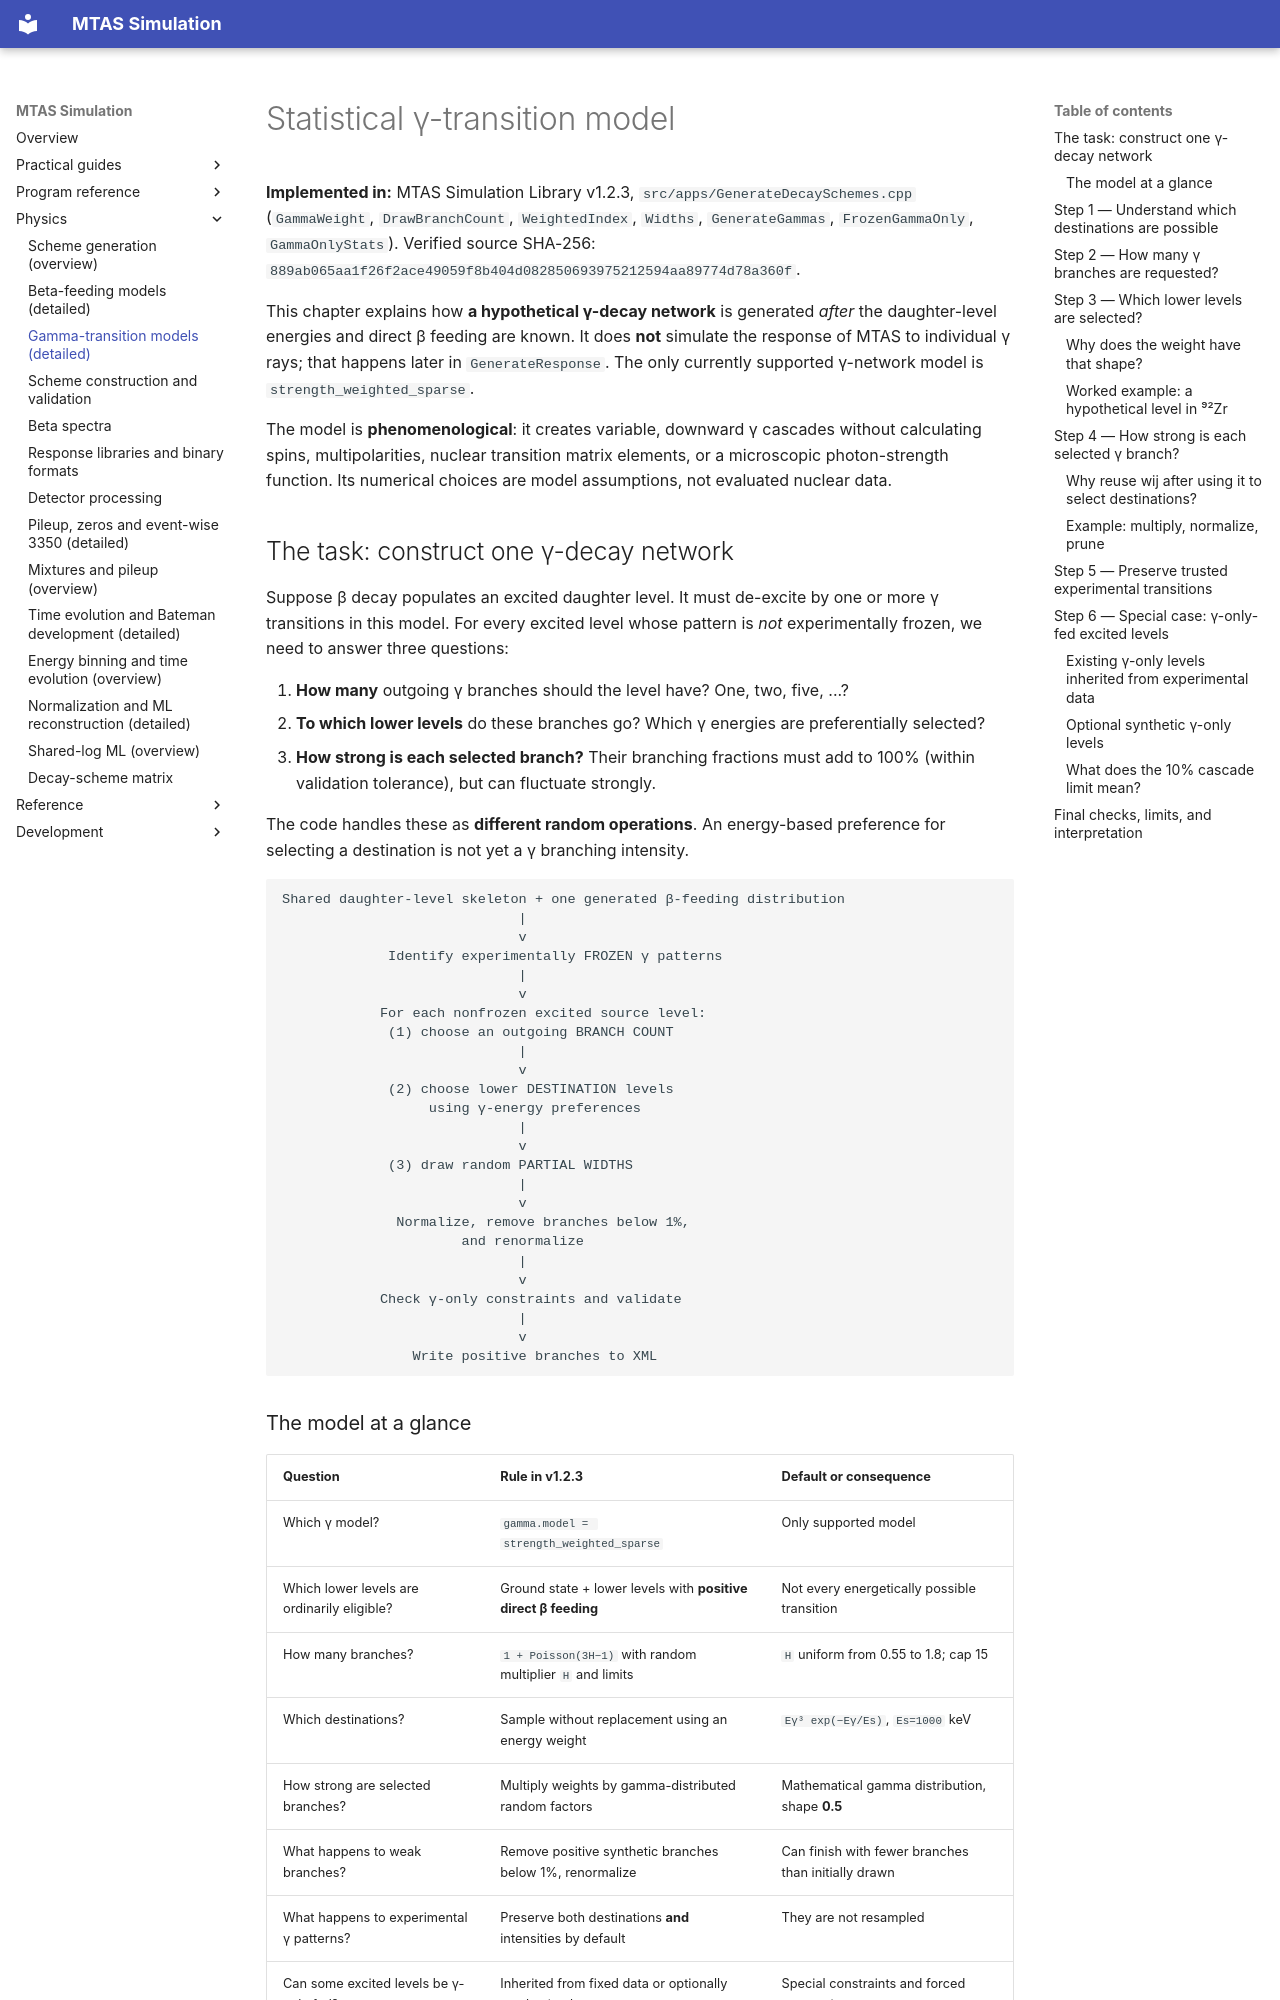

repository: Genesis-MTAS/simulationLibrary-manual · page: physics/GammaTransitionModels/index.html · generator: mkdocs

# Statistical γ-transition model

**Implemented in:** MTAS Simulation Library v1.2.3, `src/apps/GenerateDecaySchemes.cpp` (`GammaWeight`, `DrawBranchCount`, `WeightedIndex`, `Widths`, `GenerateGammas`, `FrozenGammaOnly`, `GammaOnlyStats`). Verified source SHA-256: `889ab065aa1f26f2ace49059f8b404d082850693975212594aa89774d78a360f`.

This chapter explains how **a hypothetical γ-decay network** is generated *after* the daughter-level energies and direct β feeding are known. It does **not** simulate the response of MTAS to individual γ rays; that happens later in `GenerateResponse`. The only currently supported γ-network model is `strength_weighted_sparse`.

The model is **phenomenological**: it creates variable, downward γ cascades without calculating spins, multipolarities, nuclear transition matrix elements, or a microscopic photon-strength function. Its numerical choices are model assumptions, not evaluated nuclear data.

## The task: construct one γ-decay network

Suppose β decay populates an excited daughter level. It must de-excite by one or more γ transitions in this model. For every excited level whose pattern is *not* experimentally frozen, we need to answer three questions:

1. **How many** outgoing γ branches should the level have? One, two, five, ...?
2. **To which lower levels** do these branches go? Which γ energies are preferentially selected?
3. **How strong is each selected branch?** Their branching fractions must add to 100% (within validation tolerance), but can fluctuate strongly.

The code handles these as **different random operations**. An energy-based preference for selecting a destination is not yet a γ branching intensity.

```text
Shared daughter-level skeleton + one generated β-feeding distribution
                             |
                             v
             Identify experimentally FROZEN γ patterns
                             |
                             v
            For each nonfrozen excited source level:
             (1) choose an outgoing BRANCH COUNT
                             |
                             v
             (2) choose lower DESTINATION levels
                  using γ-energy preferences
                             |
                             v
             (3) draw random PARTIAL WIDTHS
                             |
                             v
              Normalize, remove branches below 1%,
                      and renormalize
                             |
                             v
            Check γ-only constraints and validate
                             |
                             v
                Write positive branches to XML
```
